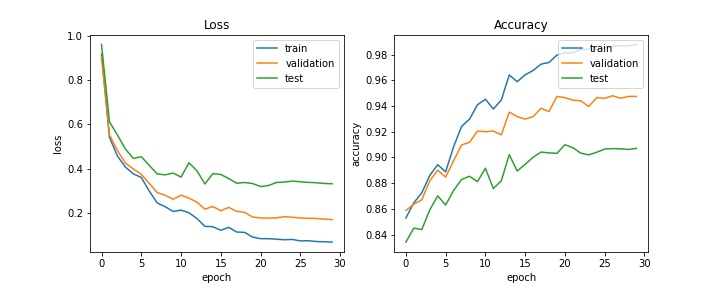

The table this chart was drawn from, first rows:
train_acc, train_loss, val_acc, val_loss, test_acc, test_loss, lr
0.8529, 0.9165, 0.8588, 0.9036, 0.8341, 0.9608, 0.0005
0.8648, 0.5408, 0.8637, 0.5519, 0.8451, 0.6109, 0.0005
0.8725, 0.4567, 0.8671, 0.4812, 0.8439, 0.5517, 0.0005
0.8861, 0.4071, 0.8818, 0.4247, 0.8592, 0.4888, 0.0005
0.8943, 0.3761, 0.8901, 0.3987, 0.8701, 0.4456, 0.0005
0.8888, 0.3597, 0.8847, 0.3736, 0.863, 0.4535, 0.0005
0.9084, 0.2989, 0.8975, 0.3332, 0.8743, 0.4149, 0.00025
0.9242, 0.2445, 0.9098, 0.2917, 0.8829, 0.3759, 0.00025
0.9298, 0.228, 0.9117, 0.2793, 0.8854, 0.3716, 0.00025
0.941, 0.2062, 0.9205, 0.2614, 0.8812, 0.3798, 0.00025
0.9453, 0.2122, 0.9201, 0.2798, 0.8916, 0.3614, 0.00025
0.9377, 0.2001, 0.9205, 0.2663, 0.8758, 0.4261, 0.00025
0.9447, 0.1742, 0.9176, 0.2482, 0.8819, 0.3899, 0.000125
0.9642, 0.1388, 0.9353, 0.2167, 0.9022, 0.3306, 0.000125
0.9589, 0.1374, 0.9318, 0.2288, 0.8894, 0.3771, 0.000125
0.9643, 0.1212, 0.9299, 0.2096, 0.8946, 0.3735, 0.000125
0.9677, 0.1345, 0.9318, 0.2246, 0.9002, 0.3548, 0.000125
0.9726, 0.1134, 0.9382, 0.2066, 0.9042, 0.3337, 0.000125
0.9739, 0.1118, 0.9358, 0.2025, 0.9035, 0.3371, 6.25e-05
0.9797, 0.09042, 0.9475, 0.1809, 0.9032, 0.3324, 6.25e-05
0.9813, 0.08333, 0.9465, 0.1768, 0.9099, 0.3188, 6.25e-05
0.9815, 0.08325, 0.9446, 0.1761, 0.9076, 0.3236, 6.25e-05
0.984, 0.08093, 0.9441, 0.1773, 0.9034, 0.3371, 6.25e-05
0.9843, 0.07849, 0.9397, 0.1827, 0.902, 0.3392, 6.25e-05
0.9839, 0.07997, 0.9465, 0.1801, 0.904, 0.3433, 5e-05
0.9854, 0.0731, 0.9461, 0.1769, 0.9066, 0.3404, 5e-05
0.9864, 0.07415, 0.948, 0.1752, 0.9069, 0.3376, 5e-05
0.9869, 0.07045, 0.9461, 0.1748, 0.9067, 0.3359, 5e-05
0.9868, 0.06951, 0.9475, 0.1716, 0.9062, 0.3329, 5e-05
0.988, 0.06774, 0.9475, 0.1693, 0.9071, 0.3312, 5e-05
